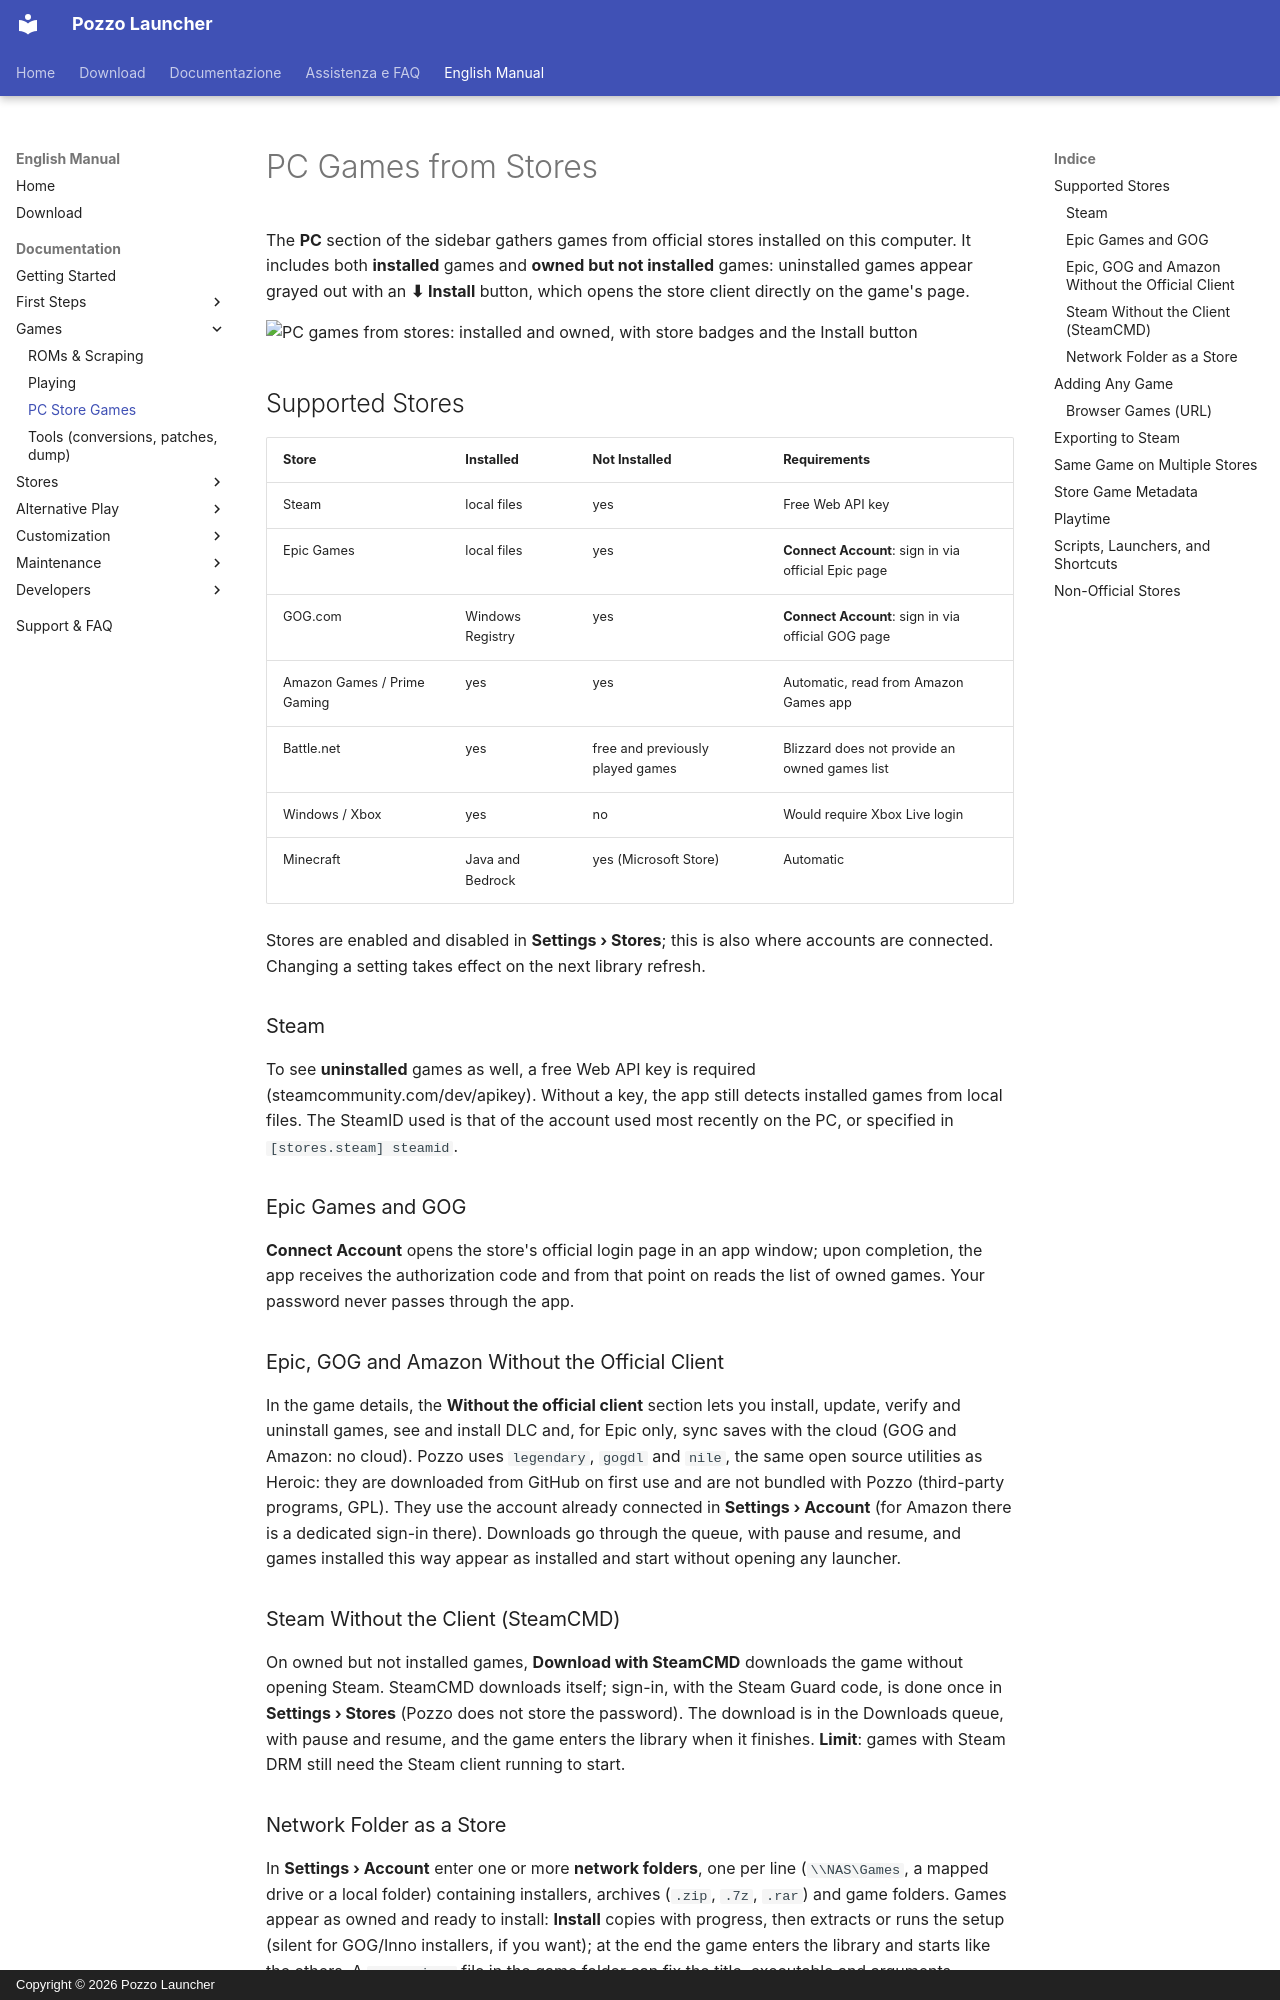

repository: erpaffo/Pozzo-Launcher · page: en/store-pc/index.html · generator: mkdocs · copyright: Copyright © 2026 Pozzo Launcher

# PC Games from Stores

The **PC** section of the sidebar gathers games from official stores installed on this computer. It includes both
**installed** games and **owned but not installed** games: uninstalled games appear grayed out with an
**⬇ Install** button, which opens the store client directly on the game's page.

![PC games from stores: installed and owned, with store badges and the Install button](../images/store-pc.jpg)

## Supported Stores

| Store | Installed | Not Installed | Requirements |
|---|---|---|---|
| Steam | local files | yes | Free Web API key |
| Epic Games | local files | yes | **Connect Account**: sign in via official Epic page |
| GOG.com | Windows Registry | yes | **Connect Account**: sign in via official GOG page |
| Amazon Games / Prime Gaming | yes | yes | Automatic, read from Amazon Games app |
| Battle.net | yes | free and previously played games | Blizzard does not provide an owned games list |
| Windows / Xbox | yes | no | Would require Xbox Live login |
| Minecraft | Java and Bedrock | yes (Microsoft Store) | Automatic |

Stores are enabled and disabled in **Settings › Stores**; this is also where accounts are connected. Changing a
setting takes effect on the next library refresh.

### Steam

To see **uninstalled** games as well, a free Web API key is required
(steamcommunity.com/dev/apikey). Without a key, the app still detects installed games from local files. The SteamID used
is that of the account used most recently on the PC, or specified in `[stores.steam] steamid`.

### Epic Games and GOG

**Connect Account** opens the store's official login page in an app window; upon completion, the app receives
the authorization code and from that point on reads the list of owned games. Your password never passes
through the app.

### Epic, GOG and Amazon Without the Official Client

In the game details, the **Without the official client** section lets you install, update, verify and uninstall games,
see and install DLC and, for Epic only, sync saves with the cloud (GOG and Amazon: no cloud). Pozzo uses `legendary`,
`gogdl` and `nile`, the same open source utilities as Heroic: they are downloaded from GitHub on first use and are not
bundled with Pozzo (third-party programs, GPL). They use the account already connected in **Settings › Account** (for
Amazon there is a dedicated sign-in there). Downloads go through the queue, with pause and resume, and games installed
this way appear as installed and start without opening any launcher.

### Steam Without the Client (SteamCMD)

On owned but not installed games, **Download with SteamCMD** downloads the game without opening Steam. SteamCMD
downloads itself; sign-in, with the Steam Guard code, is done once in **Settings › Stores** (Pozzo does not store the
password). The download is in the Downloads queue, with pause and resume, and the game enters the library when it
finishes. **Limit**: games with Steam DRM still need the Steam client running to start.

### Network Folder as a Store

In **Settings › Account** enter one or more **network folders**, one per line (`\\NAS\Games`, a mapped drive or a
local folder) containing installers, archives (`.zip`, `.7z`, `.rar`) and game folders. Games appear as owned and
ready to install: **Install** copies with progress, then extracts or runs the setup (silent for GOG/Inno installers,
if you want); at the end the game enters the library and starts like the others. A `pozzo.json` file in the game
folder can fix the title, executable and arguments. WebDAV is not supported; SMB needs your Windows credentials.
